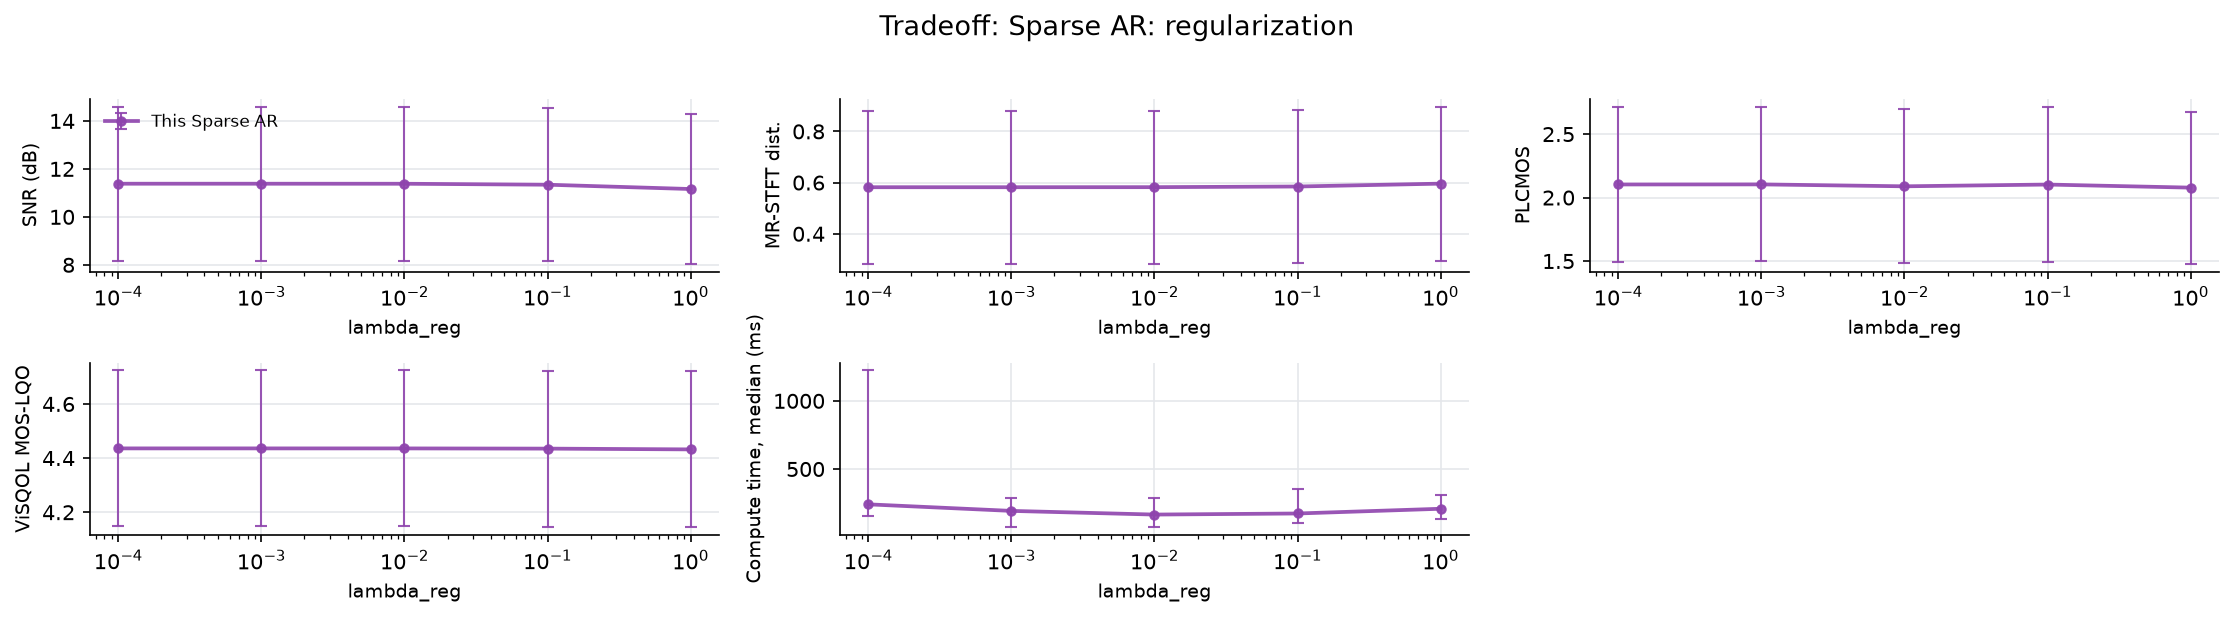

Source data for this figure (header and first rows):
file, n_packets, loss_rate_pct, complexity_flatness, time_ms_sparse_ar, snr_sparse_ar, mrstft_sparse_ar, plcmos_sparse_ar, visqol_sparse_ar, param, value
xX6Wce-607-140209-262731-151331-7708-427…, 1390, 3.741, 2.83738954749424e-05, 1213, 15.12, 0.2361, 2.877, 4.692, lambda_reg, 0.0001
l3Lvae-611-211084-218396-212842-198509-3…, 1390, 4.245, 4.941728548146784e-05, 1233, 15.8, 0.2411, 3.135, 4.688, lambda_reg, 0.0001
FPRIpe-578-474864-126584-425422-304828-1…, 1550, 9.097, 7.081195508362725e-05, 1266, 10.21, 0.5164, 2.381, 4.597, lambda_reg, 0.0001
f5sCDf-435-355130-41798-395609-377902-35…, 1378, 11.9, 9.696379493107088e-06, 1357, 10.78, 0.531, 1.641, 4.606, lambda_reg, 0.0001
wH6bMa-009-144175-39168-315211-114587-33…, 1033, 7.551, 4.100139267393388e-05, 1269, 12.36, 0.7356, 1.373, 4.486, lambda_reg, 0.0001
3hvoVa-051-2307-202921-218396-175927-147…, 1033, 5.324, 1.6514632079633884e-05, 1227, 13.69, 0.436, 1.465, 4.654, lambda_reg, 0.0001
wkCjvp-408-175927-2985-407790-280816-275…, 1046, 15.97, 0.000157, 1337, 9.054, 0.7475, 1.717, 4.471, lambda_reg, 0.0001
0Rve0i-524-469450-332402-376902-283921-6…, 1140, 5.088, 0.0009046, 1236, 12.06, 0.3541, 2.229, 4.091, lambda_reg, 0.0001
cUyODs-564-324456-286869-479691-123056-4…, 1636, 14.61, 0.0006576, 312.3, 7.123, 0.8691, 1.284, 4.44, lambda_reg, 0.0001
ofs2Us-561-469223-161307-229618-187519-2…, 1636, 15.83, 0.0003642, 191.4, 7.865, 1.008, 1.716, 4.171, lambda_reg, 0.0001
yc5Hmf-494-469130-474206-203381-91840-12…, 1722, 13.47, 0.0002098, 386.2, 7.453, 0.733, 2.52, 4.381, lambda_reg, 0.0001
KIklei-503-156368-5054-151331-161307-380…, 898, 12.14, 0.0001858, 116.4, 7.357, 0.7634, 1.576, 3.423, lambda_reg, 0.0001
PiKSIp-112-109021-465867-125189-123174-2…, 1021, 9.109, 0.0009805, 70.11, 7.897, 0.6253, 1.924, 4.276, lambda_reg, 0.0001
9f3Qjw-657-129013-78427-348770-228203-60…, 839, 7.867, 0.002971, 105.4, 14.72, 0.4754, 2.104, 4.48, lambda_reg, 0.0001
0mk6rp-310-146145-90733-51581-27791-5041…, 1608, 1.741, 0.001477, 54.93, 20.24, 0.1311, 2.184, 4.71, lambda_reg, 0.0001
U5aQJe-592-437270-129013-295308-406364-1…, 1550, 4.452, 0.001562, 145.9, 13.78, 0.3673, 2.346, 4.603, lambda_reg, 0.0001
tztd5w-640-23535-348077-410307-64116-151…, 1176, 11.99, 0.003226, 177.6, 10.37, 0.8233, 2.165, 4.239, lambda_reg, 0.0001
IZG94w-666-98443-418034-470600-161118-28…, 1707, 7.147, 0.004833, 213.6, 10.58, 0.4752, 2.96, 4.427, lambda_reg, 0.0001
d4LtRw-656-379354-74769-192385-202921-93…, 1673, 9.145, 0.009154, 234.3, 10.31, 0.5165, 2.562, 4.439, lambda_reg, 0.0001
JCRPTw-618-129107-479691-343332-355104-1…, 1894, 30.52, 0.006258, 1744, 5.18, 1.583, 1.58, 3.727, lambda_reg, 0.0001
vTx6Wp-073-38459-458554-472051-230200-33…, 1099, 10.01, 0.006727, 170.1, 11.31, 0.5245, 1.564, 4.463, lambda_reg, 0.0001
5OQdwp-063-348077-460359-16661-112031-22…, 1404, 2.778, 0.005659, 81.27, 14.39, 0.2483, 3.02, 4.631, lambda_reg, 0.0001
ui9aDp-122-292323-379538-386883-287427-3…, 1070, 4.579, 0.009513, 44.33, 13.72, 0.3104, 2.65, 4.645, lambda_reg, 0.0001
O7tsRw-671-38597-125620-126584-128202-34…, 1734, 7.036, 0.009212, 247.6, 12.31, 0.5045, 2.549, 4.481, lambda_reg, 0.0001
tTMeWp-326-264357-280816-2985-25721-1896…, 2359, 8.902, 0.04867, 433.2, 11.94, 0.4998, 2.664, 4.641, lambda_reg, 0.0001
8b8sWp-275-88756-348733-183720-134118-22…, 1202, 3.577, 0.03178, 59.78, 14.8, 0.2637, 3.27, 4.698, lambda_reg, 0.0001
6TUCvp-352-108130-78807-55646-250174-386…, 1874, 14.3, 0.0221, 262.1, 8.896, 0.7819, 1.364, 4.244, lambda_reg, 0.0001
7gnoMp-243-13140-469001-90733-352371-418…, 1349, 14.38, 0.0302, 215.6, 8.896, 1.03, 1.535, 4.573, lambda_reg, 0.0001
rkSMcp-349-162269-339484-74769-12865-363…, 1411, 14.39, 0.02514, 491.5, 10.75, 0.6627, 1.434, 4.616, lambda_reg, 0.0001
IIhdup-184-282845-322947-195637-315211-1…, 986, 6.897, 0.07098, 189.7, 12.52, 0.4627, 1.308, 4.483, lambda_reg, 0.0001
xX6Wce-607-140209-262731-151331-7708-427…, 1390, 3.741, 2.83738954749424e-05, 51.03, 15.12, 0.2362, 2.89, 4.692, lambda_reg, 0.001
l3Lvae-611-211084-218396-212842-198509-3…, 1390, 4.245, 4.941728548146784e-05, 76.73, 15.8, 0.2411, 3.089, 4.688, lambda_reg, 0.001
FPRIpe-578-474864-126584-425422-304828-1…, 1550, 9.097, 7.081195508362725e-05, 202.2, 10.21, 0.5164, 2.352, 4.597, lambda_reg, 0.001
f5sCDf-435-355130-41798-395609-377902-35…, 1378, 11.9, 9.696379493107088e-06, 222.1, 10.78, 0.531, 1.662, 4.606, lambda_reg, 0.001
wH6bMa-009-144175-39168-315211-114587-33…, 1033, 7.551, 4.100139267393388e-05, 98.32, 12.36, 0.7356, 1.385, 4.486, lambda_reg, 0.001
3hvoVa-051-2307-202921-218396-175927-147…, 1033, 5.324, 1.6514632079633884e-05, 63.64, 13.69, 0.436, 1.48, 4.654, lambda_reg, 0.001
wkCjvp-408-175927-2985-407790-280816-275…, 1046, 15.97, 0.000157, 245.5, 9.054, 0.7476, 1.739, 4.471, lambda_reg, 0.001
0Rve0i-524-469450-332402-376902-283921-6…, 1140, 5.088, 0.0009046, 69.05, 12.06, 0.3541, 2.209, 4.091, lambda_reg, 0.001
cUyODs-564-324456-286869-479691-123056-4…, 1636, 14.61, 0.0006576, 317.4, 7.123, 0.8692, 1.289, 4.44, lambda_reg, 0.001
ofs2Us-561-469223-161307-229618-187519-2…, 1636, 15.83, 0.0003642, 348.2, 7.865, 1.008, 1.735, 4.171, lambda_reg, 0.001
yc5Hmf-494-469130-474206-203381-91840-12…, 1722, 13.47, 0.0002098, 312.7, 7.453, 0.733, 2.504, 4.381, lambda_reg, 0.001
KIklei-503-156368-5054-151331-161307-380…, 898, 12.14, 0.0001858, 83.94, 7.357, 0.7634, 1.554, 3.423, lambda_reg, 0.001
PiKSIp-112-109021-465867-125189-123174-2…, 1021, 9.109, 0.0009805, 73.42, 7.897, 0.6253, 1.947, 4.276, lambda_reg, 0.001
9f3Qjw-657-129013-78427-348770-228203-60…, 839, 7.867, 0.002971, 267.9, 14.72, 0.4754, 2.081, 4.48, lambda_reg, 0.001
0mk6rp-310-146145-90733-51581-27791-5041…, 1608, 1.741, 0.001477, 70.55, 20.24, 0.1312, 2.186, 4.71, lambda_reg, 0.001
U5aQJe-592-437270-129013-295308-406364-1…, 1550, 4.452, 0.001562, 65.99, 13.78, 0.3673, 2.333, 4.603, lambda_reg, 0.001
tztd5w-640-23535-348077-410307-64116-151…, 1176, 11.99, 0.003226, 176.5, 10.37, 0.8233, 2.179, 4.239, lambda_reg, 0.001
IZG94w-666-98443-418034-470600-161118-28…, 1707, 7.147, 0.004833, 297, 10.58, 0.4752, 2.942, 4.426, lambda_reg, 0.001
d4LtRw-656-379354-74769-192385-202921-93…, 1673, 9.145, 0.009154, 417.9, 10.31, 0.5167, 2.559, 4.439, lambda_reg, 0.001
JCRPTw-618-129107-479691-343332-355104-1…, 1894, 30.52, 0.006258, 1207, 5.18, 1.584, 1.572, 3.727, lambda_reg, 0.001
vTx6Wp-073-38459-458554-472051-230200-33…, 1099, 10.01, 0.006727, 153.2, 11.31, 0.524, 1.556, 4.463, lambda_reg, 0.001
5OQdwp-063-348077-460359-16661-112031-22…, 1404, 2.778, 0.005659, 46.72, 14.38, 0.2484, 3.018, 4.631, lambda_reg, 0.001
ui9aDp-122-292323-379538-386883-287427-3…, 1070, 4.579, 0.009513, 36.33, 13.72, 0.3104, 2.664, 4.645, lambda_reg, 0.001
O7tsRw-671-38597-125620-126584-128202-34…, 1734, 7.036, 0.009212, 269.1, 12.31, 0.5045, 2.549, 4.481, lambda_reg, 0.001
tTMeWp-326-264357-280816-2985-25721-1896…, 2359, 8.902, 0.04867, 508, 11.94, 0.4998, 2.684, 4.641, lambda_reg, 0.001
8b8sWp-275-88756-348733-183720-134118-22…, 1202, 3.577, 0.03178, 59.64, 14.8, 0.2637, 3.27, 4.698, lambda_reg, 0.001
6TUCvp-352-108130-78807-55646-250174-386…, 1874, 14.3, 0.0221, 250.9, 8.895, 0.7819, 1.379, 4.244, lambda_reg, 0.001
7gnoMp-243-13140-469001-90733-352371-418…, 1349, 14.38, 0.0302, 231.7, 8.895, 1.03, 1.553, 4.573, lambda_reg, 0.001
rkSMcp-349-162269-339484-74769-12865-363…, 1411, 14.39, 0.02514, 530.9, 10.75, 0.6628, 1.434, 4.616, lambda_reg, 0.001
IIhdup-184-282845-322947-195637-315211-1…, 986, 6.897, 0.07098, 183.6, 12.51, 0.4628, 1.321, 4.482, lambda_reg, 0.001
... 90 more rows
